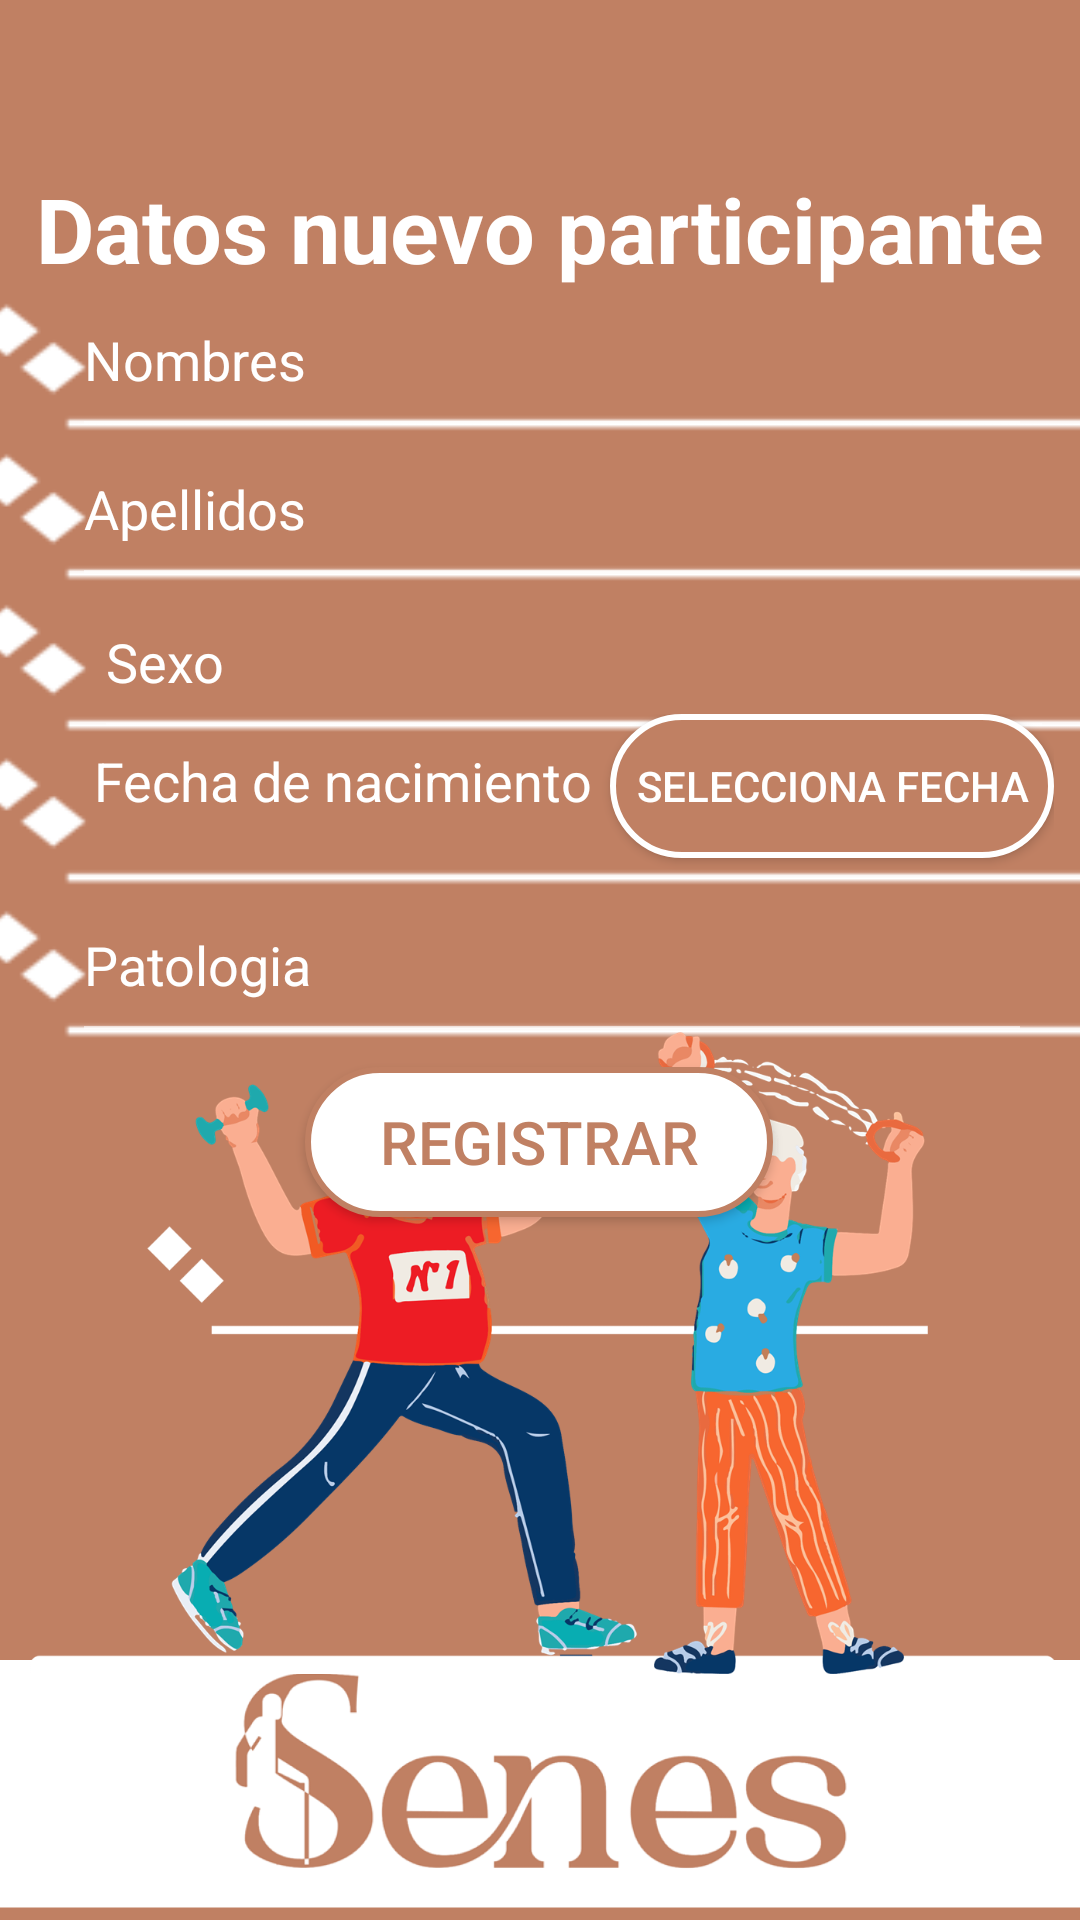

Write the Android layout XML for this screen, with the resource values it uses.
<!-- AndroidManifest.xml: application theme Theme.Design.Light.NoActionBar -->
<!-- res/layout/activity_registro_participante.xml -->
<?xml version="1.0" encoding="utf-8"?>
<androidx.constraintlayout.widget.ConstraintLayout xmlns:android="http://schemas.android.com/apk/res/android"
    xmlns:app="http://schemas.android.com/apk/res-auto"
    xmlns:tools="http://schemas.android.com/tools"
    android:id="@+id/main"
    android:layout_width="match_parent"
    android:layout_height="match_parent"
    android:background="@color/principal"
    tools:context=".registro_participante">

    <TextView
        android:id="@+id/textView3"
        android:layout_width="wrap_content"
        android:layout_height="wrap_content"
        android:layout_marginTop="56dp"
        android:text="Datos nuevo participante"
        android:textColor="@color/white"
        android:textColorHint="@color/white"
        android:textSize="30dp"
        android:textStyle="bold"
        app:layout_constraintEnd_toEndOf="parent"
        app:layout_constraintStart_toStartOf="parent"
        app:layout_constraintTop_toTopOf="parent" />

    <EditText
        android:id="@+id/editTextNombres"
        android:layout_width="320dp"
        android:layout_height="62dp"
        android:layout_marginEnd="16dp"
        android:backgroundTint="@color/transparente"
        android:ems="10"
        android:hint="Nombres"
        android:inputType="text"
        android:textColor="@color/white"
        android:textColorHint="@color/white"
        app:layout_constraintBottom_toBottomOf="parent"
        app:layout_constraintEnd_toEndOf="parent"
        app:layout_constraintTop_toTopOf="parent"
        app:layout_constraintVertical_bias="0.151" />

    <ImageView
        android:id="@+id/imageView3"
        android:layout_width="409dp"
        android:layout_height="70dp"
        app:layout_constraintBottom_toBottomOf="parent"
        app:layout_constraintEnd_toEndOf="parent"
        app:layout_constraintStart_toStartOf="parent"
        app:layout_constraintTop_toTopOf="parent"
        app:layout_constraintVertical_bias="0.329"
        app:srcCompat="@mipmap/img1_np" />

    <ImageView
        android:id="@+id/imageView5"
        android:layout_width="409dp"
        android:layout_height="70dp"
        app:layout_constraintBottom_toBottomOf="parent"
        app:layout_constraintEnd_toEndOf="parent"
        app:layout_constraintStart_toStartOf="parent"
        app:layout_constraintTop_toTopOf="parent"
        app:layout_constraintVertical_bias="0.419"
        app:srcCompat="@mipmap/img1_np" />

    <ImageView
        android:id="@+id/imageView2"
        android:layout_width="409dp"
        android:layout_height="70dp"
        app:layout_constraintBottom_toBottomOf="parent"
        app:layout_constraintEnd_toEndOf="parent"
        app:layout_constraintStart_toStartOf="parent"
        app:layout_constraintTop_toTopOf="parent"
        app:layout_constraintVertical_bias="0.508"
        app:srcCompat="@mipmap/img1_np" />

    <EditText
        android:id="@+id/editTextPatologia"
        android:layout_width="320dp"
        android:layout_height="62dp"
        android:layout_marginEnd="16dp"
        android:backgroundTint="@color/transparente"
        android:ems="10"
        android:hint="Patologia"
        android:inputType="text"
        android:textColor="@color/white"
        android:textColorHint="@color/white"
        app:layout_constraintBottom_toBottomOf="parent"
        app:layout_constraintEnd_toEndOf="parent"
        app:layout_constraintHorizontal_bias="1.0"
        app:layout_constraintStart_toStartOf="parent"
        app:layout_constraintTop_toTopOf="parent" />

    <AutoCompleteTextView
        android:id="@+id/autoCompleteTextsexo"
        android:layout_width="320dp"
        android:layout_height="62dp"
        android:backgroundTint="@color/transparente"
        android:completionThreshold="1"
        android:hint="Sexo"
        android:inputType="none"
        android:textColor="@color/white"
        android:textColorHint="@color/white"
        app:layout_constraintBottom_toBottomOf="parent"
        app:layout_constraintEnd_toEndOf="parent"
        app:layout_constraintHorizontal_bias="0.78"
        app:layout_constraintStart_toStartOf="parent"
        app:layout_constraintTop_toTopOf="parent"
        app:layout_constraintVertical_bias="0.325" />

    <LinearLayout
        android:layout_width="320dp"
        android:layout_height="62dp"
        app:layout_constraintBottom_toBottomOf="parent"
        app:layout_constraintEnd_toEndOf="parent"
        app:layout_constraintHorizontal_bias="0.78"
        app:layout_constraintStart_toStartOf="parent"
        app:layout_constraintTop_toTopOf="parent"
        app:layout_constraintVertical_bias="0.412">


        <TextView
            android:id="@+id/textViewfecha"
            android:layout_width="wrap_content"
            android:layout_height="37dp"
            android:layout_weight="1"
            android:text="Fecha de nacimiento"
            android:textColor="@color/white"
            android:textSize="18sp" />

        <Button
            android:id="@+id/buttoncalendario"
            android:layout_width="142dp"
            android:layout_height="wrap_content"
            android:layout_weight="1"
            android:background="@drawable/botones_forma"
            android:text="selecciona fecha"
            android:textColor="@color/white" />

    </LinearLayout>

    <ImageView
        android:id="@+id/imageView4"
        android:layout_width="409dp"
        android:layout_height="70dp"
        app:layout_constraintBottom_toBottomOf="parent"
        app:layout_constraintEnd_toEndOf="parent"
        app:layout_constraintStart_toStartOf="parent"
        app:layout_constraintTop_toTopOf="parent"
        app:layout_constraintVertical_bias="0.241"
        app:srcCompat="@mipmap/img1_np" />

    <Button
        android:id="@+id/buttonRegistroParticipante"
        android:layout_width="156dp"
        android:layout_height="50dp"
        android:background="@drawable/botones_forma_osuro"
        android:text="Registrar"
        android:textColor="@color/principal"
        android:textSize="20sp"
        app:layout_constraintBottom_toBottomOf="parent"
        app:layout_constraintEnd_toEndOf="parent"
        app:layout_constraintHorizontal_bias="0.498"
        app:layout_constraintStart_toStartOf="parent"
        app:layout_constraintTop_toTopOf="parent"
        app:layout_constraintVertical_bias="0.603" />

    <ImageView
        android:id="@+id/imageView1"
        android:layout_width="409dp"
        android:layout_height="70dp"
        app:layout_constraintBottom_toBottomOf="parent"
        app:layout_constraintEnd_toEndOf="parent"
        app:layout_constraintStart_toStartOf="parent"
        app:layout_constraintTop_toTopOf="parent"
        app:layout_constraintVertical_bias="0.153"
        app:srcCompat="@mipmap/img1_np" />

    <EditText
        android:id="@+id/editTextApellidos"
        android:layout_width="320dp"
        android:layout_height="62dp"
        android:layout_marginEnd="16dp"
        android:backgroundTint="@color/transparente"
        android:ems="10"
        android:hint="Apellidos"
        android:inputType="text"
        android:textColor="@color/white"
        android:textColorHint="@color/white"
        app:layout_constraintBottom_toBottomOf="parent"
        app:layout_constraintEnd_toEndOf="parent"
        app:layout_constraintTop_toTopOf="parent"
        app:layout_constraintVertical_bias="0.237" />

    <TextView
        android:id="@+id/textViewEdad"
        android:layout_width="wrap_content"
        android:layout_height="wrap_content"
        android:text="TextView"
        android:visibility="invisible"
        app:layout_constraintEnd_toEndOf="parent"
        app:layout_constraintStart_toStartOf="parent"
        app:layout_constraintTop_toTopOf="parent" />

    <ImageView
        android:id="@+id/imageView6"
        android:layout_width="wrap_content"
        android:layout_height="wrap_content"
        android:layout_marginBottom="-65dp"
        app:layout_constraintBottom_toBottomOf="parent"
        app:layout_constraintEnd_toEndOf="parent"
        app:layout_constraintHorizontal_bias="0.0"
        app:layout_constraintStart_toStartOf="parent"
        app:srcCompat="@mipmap/senes_fondo" />

    <ImageView
        android:id="@+id/imageView8"
        android:layout_width="342dp"
        android:layout_height="560dp"
        android:layout_marginBottom="-75dp"
        app:layout_constraintBottom_toBottomOf="parent"
        app:layout_constraintEnd_toEndOf="parent"
        app:layout_constraintHorizontal_bias="0.536"
        app:layout_constraintStart_toStartOf="parent"
        app:srcCompat="@mipmap/img2_np" />


</androidx.constraintlayout.widget.ConstraintLayout>
<!-- resources referenced by this layout -->
<resources>
  <color name="principal">#C08063</color>
  <color name="transparente">#90FFFFFF</color>
  <color name="white">#FFFFFFFF</color>
  <!-- drawable botones_forma (drawable) -->
  <?xml version="1.0" encoding="utf-8"?>
  <shape xmlns:android="http://schemas.android.com/apk/res/android">
      <corners
          android:bottomLeftRadius="40dp"
          android:bottomRightRadius="40dp"
          android:radius="40dp"
          android:topLeftRadius="40dp"
          android:topRightRadius="40dp" />
      <solid android:color="@color/principal" />
      <stroke
          android:width="2dp"
          android:color="@color/white" />
  </shape>
  <!-- drawable botones_forma_osuro (drawable) -->
  <?xml version="1.0" encoding="utf-8"?>
  <shape xmlns:android="http://schemas.android.com/apk/res/android">
      <corners
          android:bottomLeftRadius="40dp"
          android:bottomRightRadius="40dp"
          android:radius="40dp"
          android:topLeftRadius="40dp"
          android:topRightRadius="40dp" />
      <solid android:color="@color/white" />
      <stroke
          android:width="2dp"
          android:color="@color/principal" />
  </shape>
  <!-- mipmap img1_np: png bitmap (mipmap-hdpi, 797 bytes) -->
  <!-- mipmap img2_np: png bitmap (mipmap-hdpi, 257035 bytes) -->
  <!-- mipmap senes_fondo: png bitmap (mipmap-hdpi, 60298 bytes) -->
</resources>
